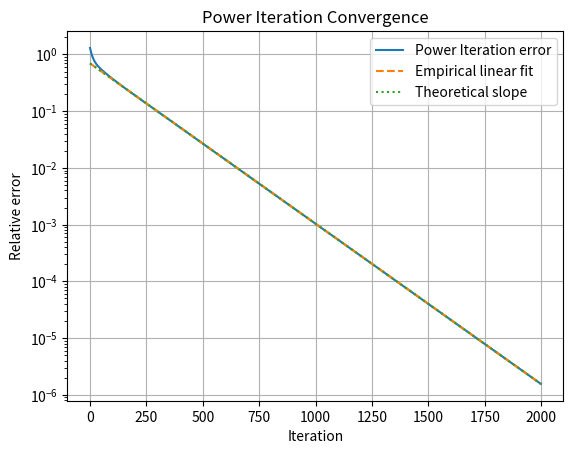

Write the Python code that produced this figure.
import numpy as np
import matplotlib.pyplot as plt
from scipy.sparse.linalg import eigsh

# parameters
n = 1000
T = 2000
first_idx_linear_line_estim = int(T / 5)

# random symmetric matrix
A = np.random.randn(n, n)  # random A coefficients
A = (A + A.T) / 2          # symmetrize A

# ground truth: dominant eigenpairs (largest magnitude - 'LM')
eigvals, eigvecs = eigsh(A, k=2, which='LM')
sorted_idx = np.argsort(np.abs(eigvals))[::-1]
lambda1, lambda2 = eigvals[sorted_idx[0]], eigvals[sorted_idx[1]]
v = eigvecs[:, sorted_idx[0]]
v = v / np.linalg.norm(v)

# power iteration
u = np.random.randn(n)
u = u / np.linalg.norm(u)
errors = []

for i in range(T):
    u = np.matmul(A, u)
    u = u / np.linalg.norm(u)
    err = min(
        np.linalg.norm(u - v),
        np.linalg.norm(u + v)
    )
    errors.append(err)

errors = np.array(errors)
iters = np.arange(T)


# ---------- empirical linear fit ----------
log_err = np.log(errors[first_idx_linear_line_estim:])
fit_iters = iters[first_idx_linear_line_estim:]
slope_emp, intercept_emp = np.polyfit(fit_iters, log_err, 1)
fit_line = np.exp(intercept_emp + slope_emp * iters)

# ---------- theoretical line ----------
theoretical_slope = np.log(abs(lambda2 / lambda1))

# choose intercept so that the line matches error at `first_idx_linear_line_estim`
theoretical_intercept = np.log(errors[first_idx_linear_line_estim]) - theoretical_slope * first_idx_linear_line_estim
theoretical_line = np.exp(theoretical_intercept + theoretical_slope * iters)

# ---------- plot ----------
plt.semilogy(errors, label='Power Iteration error')
plt.semilogy(fit_line, '--', label='Empirical linear fit')
plt.semilogy(theoretical_line, ':', label='Theoretical slope')
plt.xlabel('Iteration')
plt.ylabel('Relative error')
plt.title('Power Iteration Convergence')
plt.legend()
plt.grid(True)
plt.show()

# ---------- print slopes ----------
print(f"Empirical slope:   {slope_emp:.4e}")
print(f"Theoretical slope: {theoretical_slope:.4e}")
